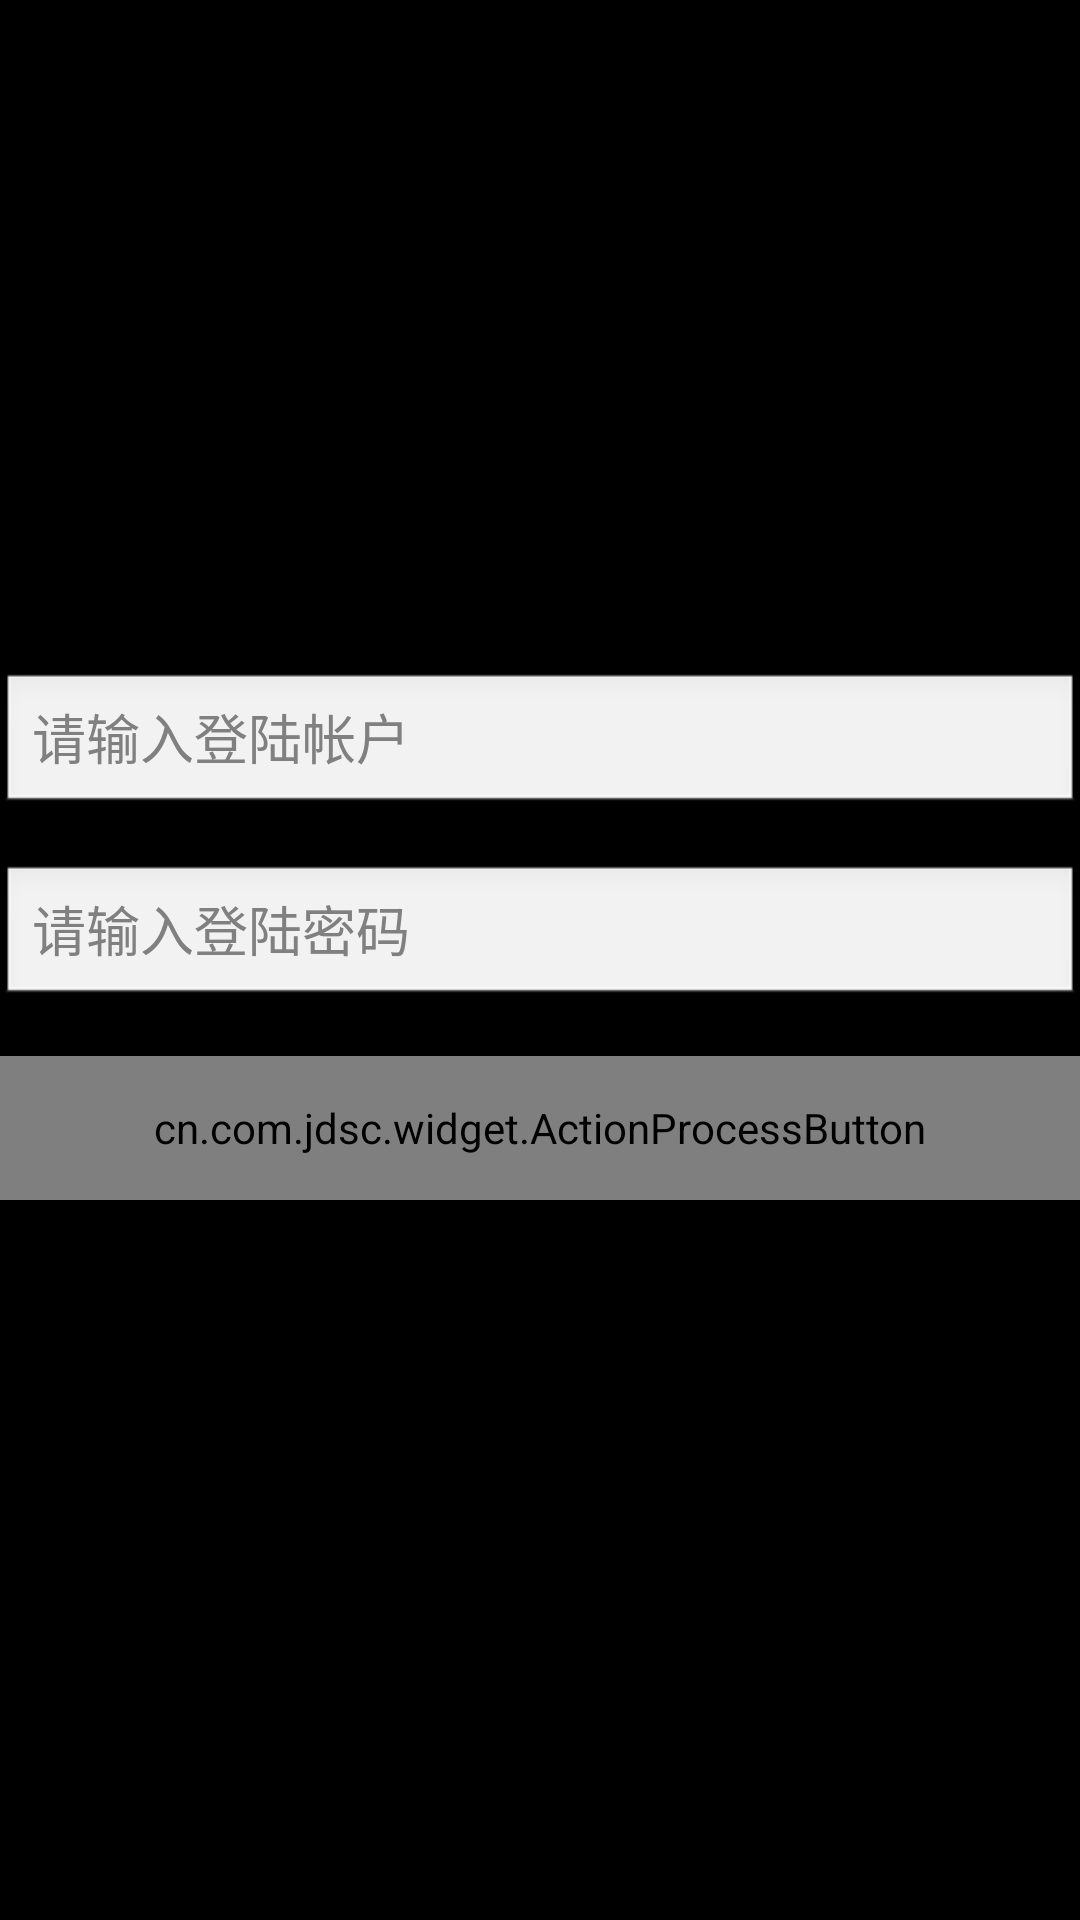

This screen was rendered from an Android layout file. Write that file and the resources it references.
<!-- AndroidManifest.xml: application theme android:Theme.NoTitleBar.Fullscreen -->
<!-- res/layout/activity_login_layout.xml -->
<RelativeLayout xmlns:android="http://schemas.android.com/apk/res/android"
    xmlns:custom="http://schemas.android.com/apk/res-auto"
    android:layout_width="fill_parent"
    android:layout_height="fill_parent"
    android:layout_marginLeft="32dp"
    android:layout_marginRight="32dp">

    <LinearLayout
        android:layout_width="match_parent"
        android:layout_height="wrap_content"
        android:layout_centerInParent="true"
        android:orientation="vertical">

        <EditText
            android:id="@+id/editUserName"
            android:layout_width="match_parent"
            android:layout_height="wrap_content"
            android:layout_marginBottom="16dp"
            android:inputType="textEmailAddress"
            android:hint="@string/login_name_hint" />

        <EditText
            android:id="@+id/editPassword"
            android:layout_width="match_parent"
            android:layout_height="wrap_content"
            android:layout_marginBottom="16dp"
            android:inputType="textPassword"
            android:hint="@string/login_pwd_hint" />

        <cn.com.jdsc.widget.ActionProcessButton
            android:id="@+id/btnSignIn"
            android:layout_width="match_parent"
            android:layout_height="48dp"
            android:layout_marginBottom="16dp"
            android:text="@string/login_btn_login"
            android:textColor="@android:color/white"
            android:textSize="18sp"
            custom:pb_colorComplete="@color/green_complete"
            custom:pb_colorNormal="@color/blue_normal"
            custom:pb_colorPressed="@color/blue_pressed"
            custom:pb_colorProgress="@color/purple_progress"
            custom:pb_textProgress="@string/login_btn_logining" 
            custom:pb_textError="帐号/密码错误" 
            />


    </LinearLayout>

</RelativeLayout>
<!-- resources referenced by this layout -->
<resources>
  <color name="blue_normal">#ff33b5e5</color>
  <color name="blue_pressed">#ff0099cc</color>
  <color name="green_complete">#ff99cc00</color>
  <color name="purple_progress">#ffaa66cc</color>
  <string name="login_btn_login">登陆</string>
  <string name="login_btn_logining">正在登陆中……</string>
  <string name="login_name_hint">请输入登陆帐户</string>
  <string name="login_pwd_hint">请输入登陆密码</string>
</resources>
